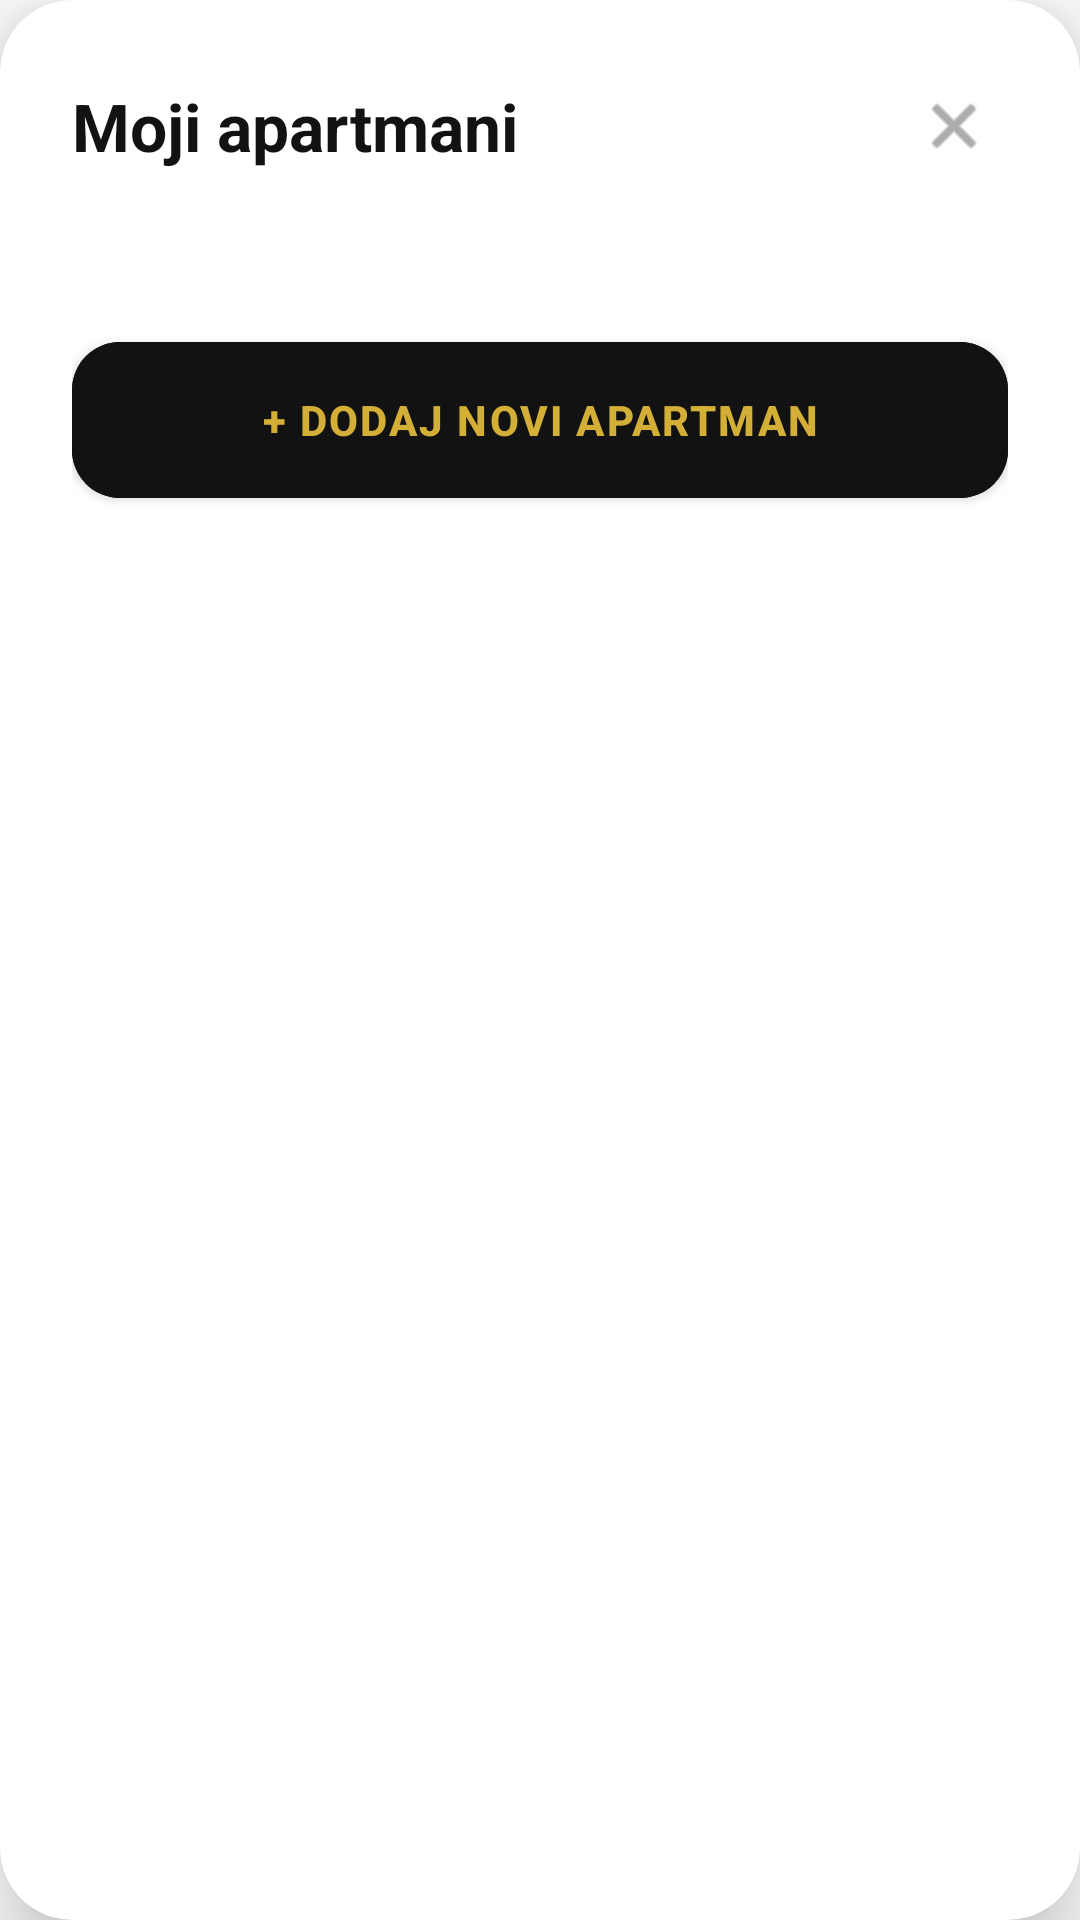

Layout XML and referenced resources for this Android screen:
<!-- AndroidManifest.xml: application theme Theme.GuestGuide -->
<!-- res/layout/dialog_my_apartments.xml -->
<?xml version="1.0" encoding="utf-8"?>
<com.google.android.material.card.MaterialCardView xmlns:android="http://schemas.android.com/apk/res/android"
    xmlns:app="http://schemas.android.com/apk/res-auto"
    android:layout_width="match_parent"
    android:layout_height="wrap_content"
    android:layout_margin="16dp"
    app:cardBackgroundColor="@color/white"
    app:cardCornerRadius="24dp"
    app:cardElevation="16dp">

    <LinearLayout
        android:layout_width="match_parent"
        android:layout_height="wrap_content"
        android:orientation="vertical"
        android:padding="24dp">

        <LinearLayout
            android:layout_width="match_parent"
            android:layout_height="wrap_content"
            android:gravity="center_vertical"
            android:orientation="horizontal"
            android:layout_marginBottom="24dp">

            <TextView
                android:layout_width="0dp"
                android:layout_height="wrap_content"
                android:layout_weight="1"
                android:text="Moji apartmani"
                android:fontFamily="sans-serif"
                android:textColor="@color/primary_dark"
                android:textSize="22sp"
                android:textStyle="bold" />

            <ImageView
                android:id="@+id/btnCloseDialog"
                android:layout_width="36dp"
                android:layout_height="36dp"
                android:background="?attr/selectableItemBackgroundBorderless"
                android:padding="6dp"
                android:src="@android:drawable/ic_menu_close_clear_cancel"
                app:tint="@color/text_secondary"
                android:clickable="true"
                android:focusable="true"/>
        </LinearLayout>

        <ScrollView
            android:layout_width="match_parent"
            android:layout_height="wrap_content"
            android:layout_marginBottom="24dp"
            android:scrollbars="none"
            android:fillViewport="true">

            <LinearLayout
                android:id="@+id/containerApartments"
                android:layout_width="match_parent"
                android:layout_height="wrap_content"
                android:orientation="vertical"
                android:animateLayoutChanges="true"/>
        </ScrollView>

        
        <com.google.android.material.button.MaterialButton
            android:id="@+id/btnAddNewApartment"
            android:layout_width="match_parent"
            android:layout_height="64dp"
            android:backgroundTint="@color/primary_dark"
            android:text="+ DODAJ NOVI APARTMAN"
            android:textColor="@color/gold_accent"
            android:textStyle="bold"
            android:textSize="14sp"
            android:letterSpacing="0.05"
            app:cornerRadius="16dp" />

    </LinearLayout>
</com.google.android.material.card.MaterialCardView>
<!-- resources referenced by this layout -->
<resources>
  <color name="gold_accent">#D4AF37</color>
  <color name="primary_dark">#121212</color>
  <color name="text_secondary">#757575</color>
  <color name="white">#FFFFFFFF</color>
  <style name="Theme.GuestGuide" parent="Theme.MaterialComponents.DayNight.NoActionBar">
          <item name="colorPrimary">@color/primary_dark</item>
          <item name="colorPrimaryVariant">@color/black</item>
          <item name="colorOnPrimary">@color/white</item>
  
          <item name="colorSecondary">@color/gold_accent</item>
          <item name="colorSecondaryVariant">@color/gold_accent</item>
          <item name="colorOnSecondary">@color/black</item>
  
          <item name="android:statusBarColor">?attr/colorPrimaryVariant</item>
          <item name="android:windowLightStatusBar">false</item>
  
          <item name="android:textColorPrimary">@color/primary_dark</item>
      </style>
  <color name="black">#FF000000</color>
</resources>
